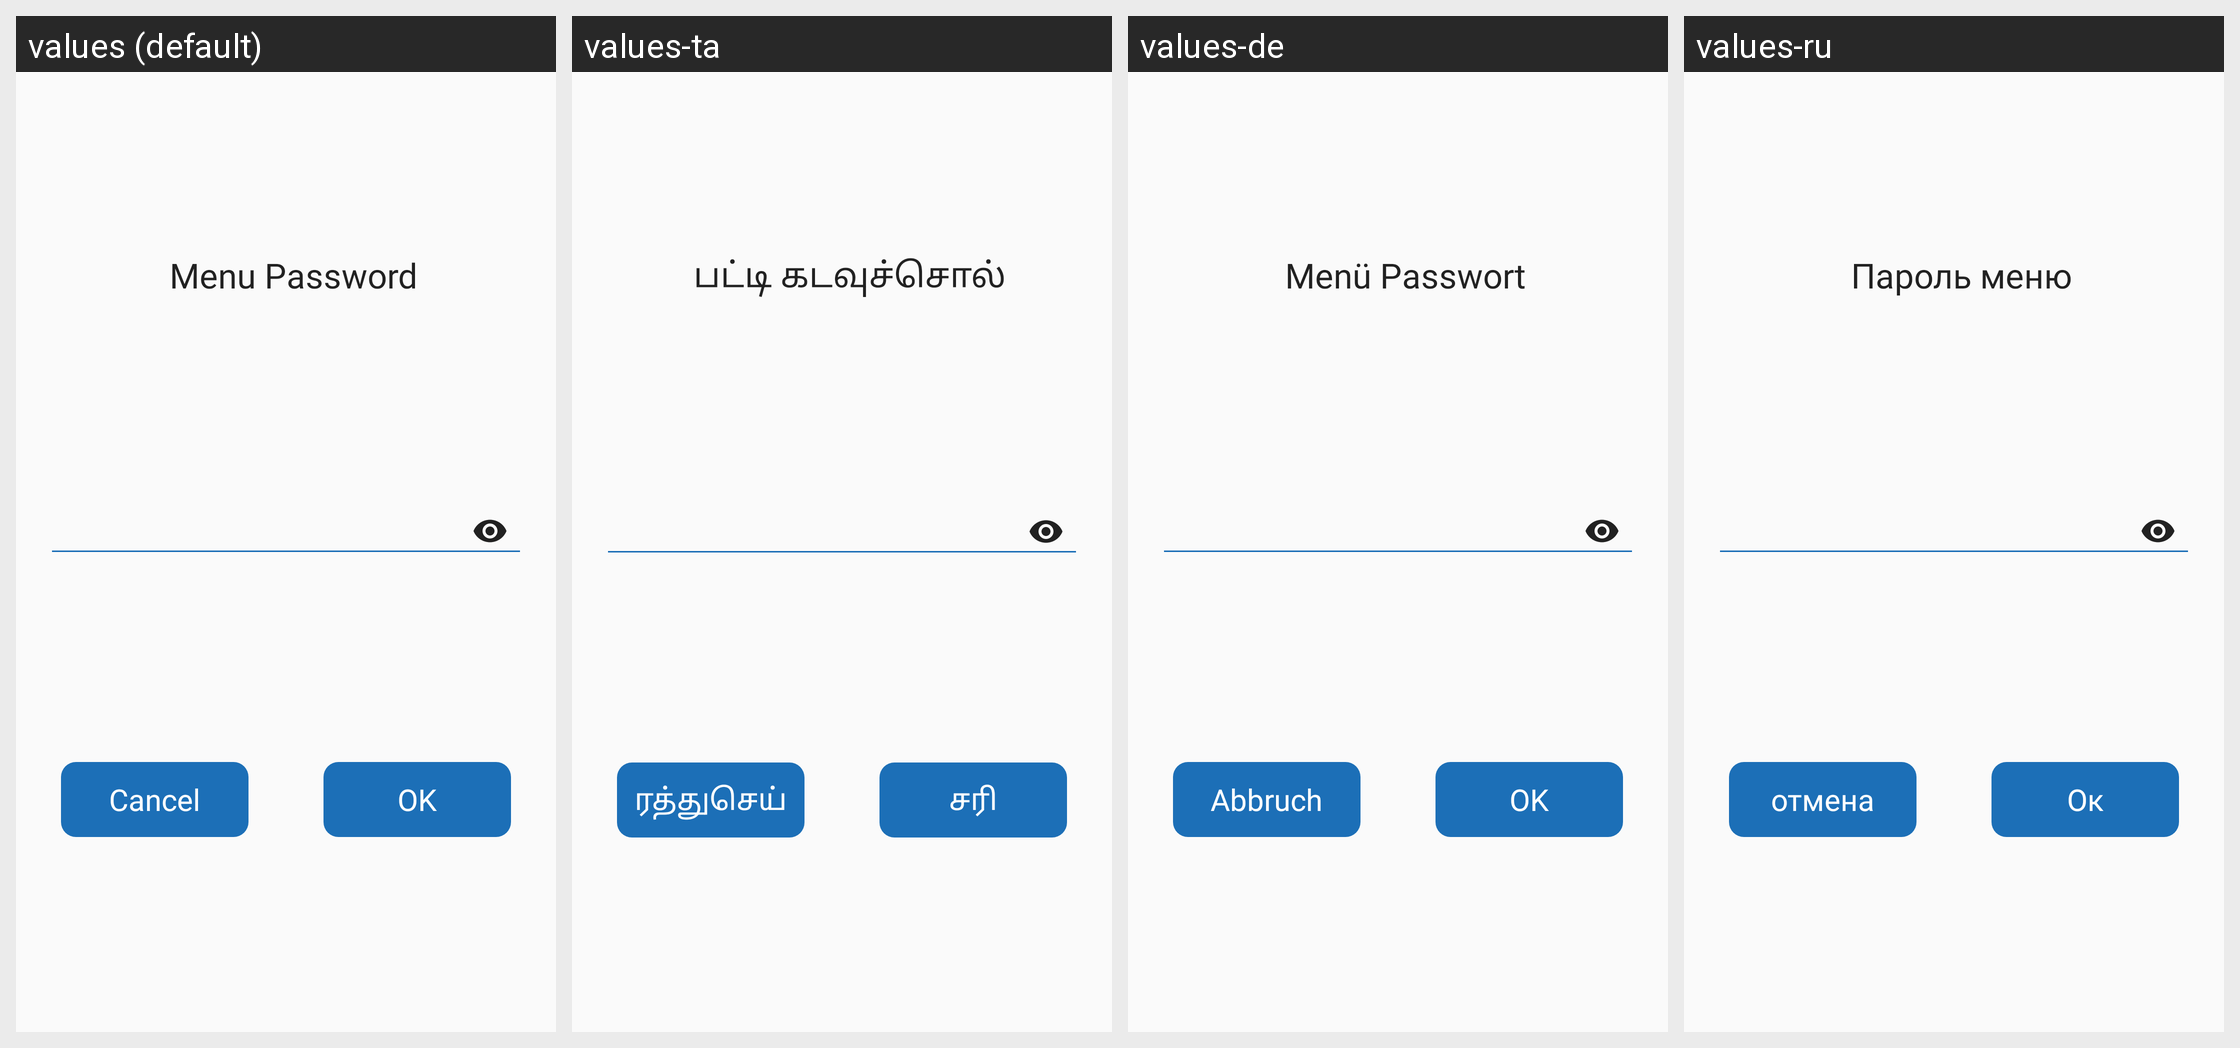

For this localized Android screen grid, give each drawn string resource with its value in every locale shown.
Android screen res/layout/dialog_change_menu_password.xml rendered under 4 locales, left to right: values (default), values-ta, values-de, values-ru. Device: Nexus 5 (rendered at 1080×1920; each locale shown at half size, 540×960, under a caption strip naming it); theme AppTheme.SkyBlue.
Other locales in the repository, not shown: values-ar, values-ca, values-cn, values-en, values-es, values-fa, values-fr, values-he, values-in, values-iw, values-ja, values-nb-rNO, values-oc, values-pl, values-pt, values-pt-rBR, values-tr, values-uk, values-zh, values-zh-rTW.
Strings drawn on this screen, with the default value and each locale's value (text and hints the layout hard-codes, and strings that could not be matched under every locale, appear in the picture but are not listed):

settings_menu_password
  values: Menu Password
  values-ta: பட்டி கடவுச்சொல்
  values-de: Menü Passwort
  values-ru: Пароль меню

button_cancel
  values: Cancel
  values-ta: ரத்துசெய்
  values-de: Abbruch
  values-ru: отмена

button_ok
  values: OK
  values-ta: சரி
  values-de: OK
  values-ru: Ок
